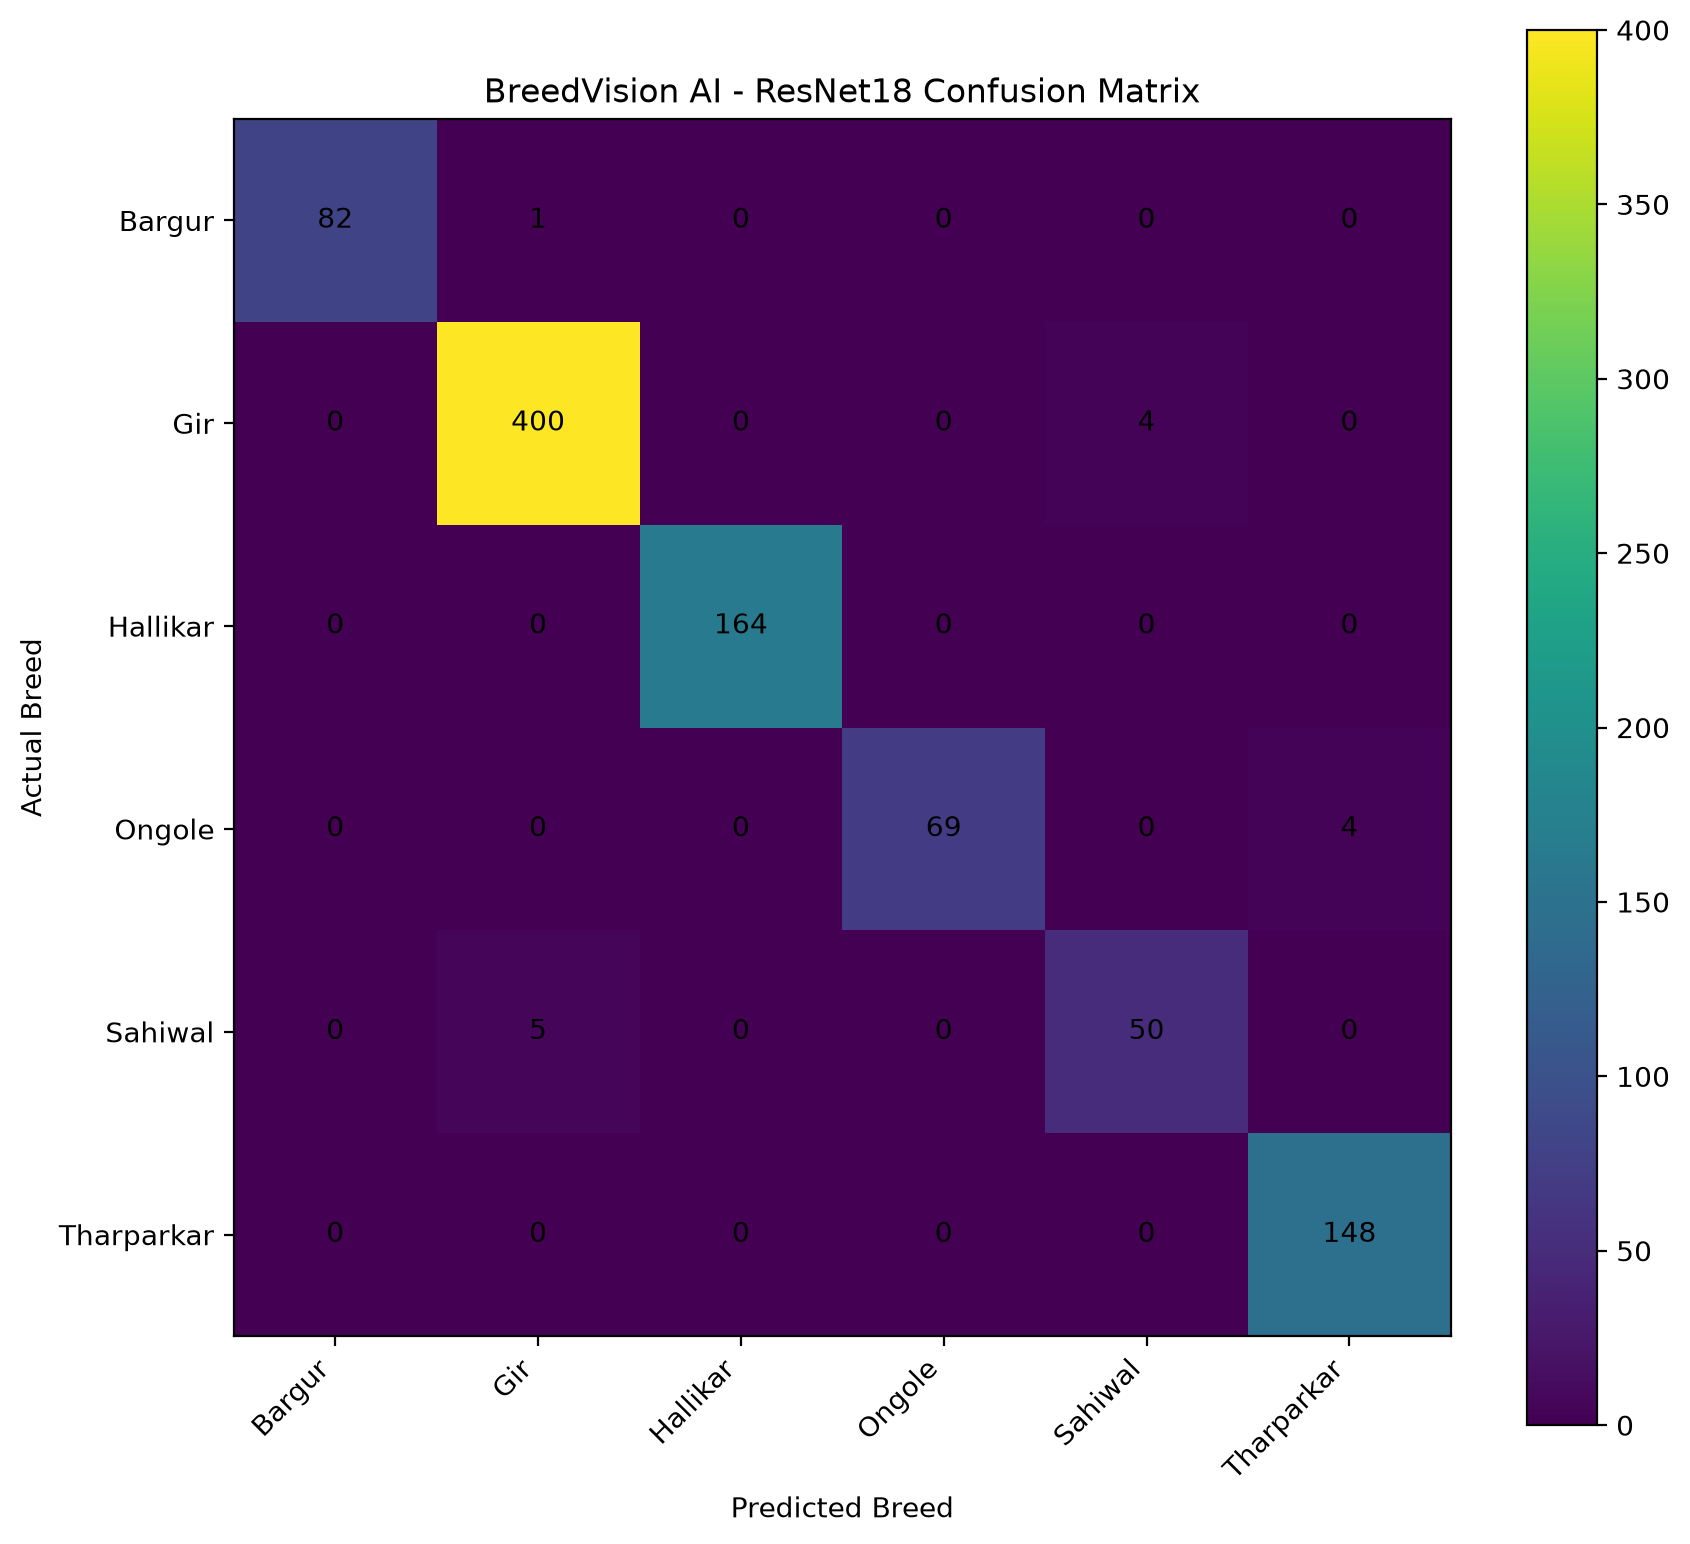

Values plotted in this chart, from the file beside it:
Actual / Predicted, Bargur, Gir, Hallikar, Ongole, Sahiwal, Tharparkar
Bargur, 82, 1, 0, 0, 0, 0
Gir, 0, 400, 0, 0, 4, 0
Hallikar, 0, 0, 164, 0, 0, 0
Ongole, 0, 0, 0, 69, 0, 4
Sahiwal, 0, 5, 0, 0, 50, 0
Tharparkar, 0, 0, 0, 0, 0, 148
